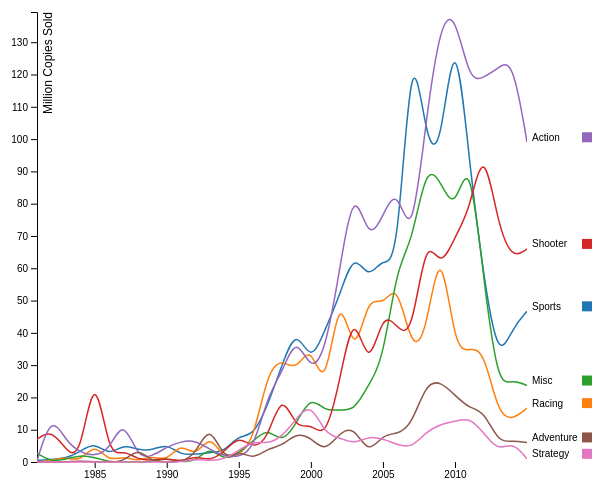
D3 v7 page, settled after 360 driven frames (6 s of simulated time); the page loaded 1 data file(s).


    var canvasWidth=700;
    var canvasHeight=500;

    var svg = d3.select("#First3Cat").append("svg")
            .attr("width",  canvasWidth)
            .attr("height", canvasHeight),
        margin = {top: 20, right: 80, bottom: 30, left: 50},
        width = svg.attr("width") - margin.left - margin.right,
        height = svg.attr("height") - margin.top - margin.bottom,
        g = svg.append("g").attr("transform", "translate(" + margin.left + "," + margin.top + ")");


    var parseTime = d3.timeParse("%Y%m%d");

    var x = d3.scaleTime().range([0, width - margin.right]),
        y = d3.scaleLinear().range([height, 0]),
        z = d3.scaleOrdinal(d3.schemeCategory10);


    const makeLine = (xScale) => d3.line()
        .curve(d3.curveBasis)
        .x(function(d) { return xScale(d.date); })
        .y(function(d) { return y(d.sales); });

    var line = d3.line()
        .curve(d3.curveBasis)
        .x(function(d) { return x(d.date); })
        .y(function(d) { return y(d.sales); });


    d3.tsv("vgGenreOC1.tsv", function(d) {
        return d;
    }).then(function(data) {

        let columns = ['date', 'Sports', 'Platform', 'Racing','Role Playing', 'Puzzle', 'Misc','Simulation', 'Action','Fighting','Adventure','Strategy']
        for (d of data) {
            d.date = parseTime(d.date);
            for (var i = 1, n = columns.length, c; i < n; ++i) d[c = columns[i]] = +d[c];
        }

        var genres = data.columns.slice(1).map(function(id) {
            return {
                id: id,
                values: data.map(function(d) {
                    return {date: d.date, sales: d[id]};
                })
            };
        });

        x.domain(d3.extent(data, function(d) { return d.date; }));

        y.domain([
            d3.min(genres, function(c) { return d3.min(c.values, function(d) { return d.sales; }); }),
            d3.max(genres, function(c) { return d3.max(c.values, function(d) { return d.sales; }); })
        ]);

        z.domain(genres.map(function(c) { return c.id; }));

        const x_axis = g.append("g")
            .attr("class", "axis axis--x")
            .attr("id", 'x_axis')
            .attr("transform", "translate(0," + height + ")")
            .call(d3.axisBottom(x));

        g.append("g")
            .attr("class", "axis axis--y")
            .call(d3.axisLeft(y))
            .append("text")
            .attr("transform", "rotate(-90)")
            .attr("y", 6)
            .attr("dy", "0.71em")
            .attr("fill", "#000")
            .attr("font-size","12px")
            .text("Million Copies Sold");

        var genre = g.selectAll(".city")
            .data(genres)
            .enter().append("svg")
            .attr("class", "city")
            .attr("id", d => d.id.substring(0, 3).toUpperCase())
            .attr("width", width - margin.right);


        function hover(elem) {
            // Add code here for 'hover'
            var attrs = elem.srcElement.attributes;
            let id = attrs['data-id'].value;
            console.log(id)
            let path = genre.select('#' + id);
            let copy=genres;
            console.log()
            copy.forEach(entry=>{
                let tid=entry.id.substring(0, 3).toUpperCase()
                let tpath =genre.select('#' + tid)
                if(tid!=id){
                    tpath.style("stroke","grey")
                }else{
                    d3.select('#'+id).raise()
                    console.log(id)
                }
            })
        }

        function exit(elem) {
            var attrs = elem.srcElement.attributes;
            let id = attrs['data-id'].value;
            let path = genre.select('#' + id);

            if (path.attr('visibility') == 'hidden') {
                return;
            }
            genre.selectAll('.line').style('stroke', d => {
                return z(d.id)
            });
        }

        function click(elem) {
            //Gets items to do event listeners on
            var attrs = elem.srcElement.attributes;
            let id = attrs['data-id'].value;
            let path = genre.select('path#' + id+".line");
            //Checks current visibility and determines wheter line needs to be visible or not
            if (path.attr("visibility") == "visible")
            {
                path.attr("visibility", "hidden");
            }
            else
            {
                path.attr("visibility", "visible");
            }
        }

        const xAxis = (g, x) => g
            .attr("transform", `translate(0,${height})`)
            .call(d3.axisBottom(x).ticks(width / 80).tickSizeOuter(0))

        function zoomed(event) {
            // Add code here for zooming
            const xz = event.transform.rescaleX(x);
            genre.selectAll('.line').attr('d', function(d) { return makeLine(xz)(d.values); 							})
            x_axis.call(xAxis, xz);
        }

        const zoom = d3.zoom()
            .scaleExtent([1, 5])
            .extent([[margin.left, 0], [width - margin.right, height]])
            .translateExtent([[margin.left, -Infinity], [width - margin.right, Infinity]])
            .on("zoom", zoomed);

        svg.call(zoom)
            .transition()
            .duration(100)
            .call(zoom.scaleTo, 1, [x(Date.UTC(2012, 1, 1)), 0]);



        genre.append("path")
            .attr("class", "line")
            .attr("d", function(d) { return line(d.values); })
            .attr("id", d => d.id.substring(0, 3).toUpperCase())
            .attr("data-id", d => d.id.substring(0, 3).toUpperCase())
            .attr("visibility", "visible")
            .style("stroke", function(d) { return z(d.id); })
            .on("mouseout", exit);

        svg.selectAll(".label")
            .data(genres)
            .enter()
            .append("text")
            .datum(function(d) { return {id: d.id, value: d.values[d.values.length - 1]}; })
            .attr("class", "label")
            .attr("transform", function(d) { return "translate(" + x(d.value.date) + "," + y(d.value.sales) + ")"; })
            .attr("x", 55)
            .attr("y", 15)
            .attr("dy", "0.35em")
            .attr("data-id", d => d.id.substring(0, 3).toUpperCase())
            .style("font", "10px sans-serif")
            .text(function(d) { return d.id; })
            .on("mouseout", exit)
            .on("click",click)
            .on("mouseover",hover)
        console.log(genres)
        svg.selectAll(".rect").data(genres).enter().append("rect").datum(function(d) { return {id: d.id, value: d.values[d.values.length - 1]}; })
        .attr("class", "rect").attr("transform", function(d) { return "translate(" + x(d.value.date) + "," + y(d.value.sales) + ")"; }).attr("x", 105)
            .attr("y", 10).attr("width", 10).attr("height",10).attr("fill", function(d) { return z(d.id);})
        svg.append("rect").attr("x", 70).attr("y", 500).attr("width", 10).attr("height",10).attr("fill", "blue");
    })



### data: vgGenreOC1.tsv
date	Sports	Racing	Misc	Shooter	Action	Adventure	Strategy
19801231	0.49	0	2.71	7.07	0.34	0	0
19811231	0.789	0.48	0	10.04	14.84	0	0
19821231	1.05	1.57	0.87	3.79	6.52	0	0
19831231	3.2	0	2.14	0.48	2.86	0.4	0
19841231	6.18	5.95	1.45	31.01	1.85	0	0
19851231	1.96	0	0	1	3.52	0	0
19861231	5.57	1.96	0	3.89	13.74	0	0
19871231	3.71	0	0	0.71	1.12	4.38	0
19881231	3.59	2.14	0	0.51	1.75	0	0
19891231	5.72	0	1.28	1.2	4.64	0	0
19901231	2.11	6.26	0	0	6.39	0	0
19911231	2.41	1.14	0.08	2	6.76	2.24	0.94
19921231	2.95	9.04	4.94	0.29	3.83	12.24	0.36
19931231	3.18	0.36	0.3	3.08	1.81	0.07	0.81
19941231	8.38	2.19	2.86	8.3	1.55	3.74	3.56
19951231	7.98	6.09	6.4	4.15	3.57	0.72	6.51
19961231	17.45	28.24	10.68	6.91	20.58	4.19	5.61
19971231	30.02	31.91	5.69	22.17	27.58	4.96	7.71
19981231	41.79	27.89	11.94	9.79	39.44	9.05	13.47
19991231	30.29	37.27	20.65	12.25	27.78	7.59	18.46
20001231	41.19	19.99	15.54	6.81	34.04	2.98	8.5
20011231	51.43	55.81	16.4	24.77	59.39	9.12	7.55
20021231	65.42	30.2	15.67	48.58	86.77	11.05	5.56
20031231	56.11	52.19	23.82	27.14	67.93	2.14	7.99
20041231	63.68	47.86	31.32	46.95	76.26	8.7	7.19
20051231	59.54	56.42	61.24	41.6	85.69	8.53	5.37
20061231	136.2	34.09	67.35	38.37	66.58	11.47	4.27
20071231	98.2	39.17	92.27	71.04	106.5	24.47	9.42
20081231	95.34	70.66	87.03	59.51	136.4	25.02	11.69
20091231	138.5	34.19	76.94	69.89	139.4	20.68	12.56
20101231	92.53	34.93	96.86	77.41	117.6	16.57	13.87
20111231	56.99	35.01	56.08	99.36	119	15.98	9.06
20121231	30.93	14.46	22.92	72.86	122	5.99	3.33
20131231	41.55	13.04	25.65	62.79	125.2	6.61	6.33
20141231	46.66	16.69	23.68	65.99	99.02	6.06	0.99